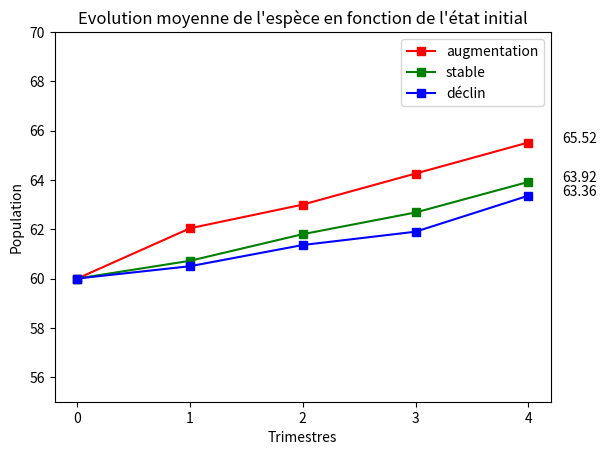
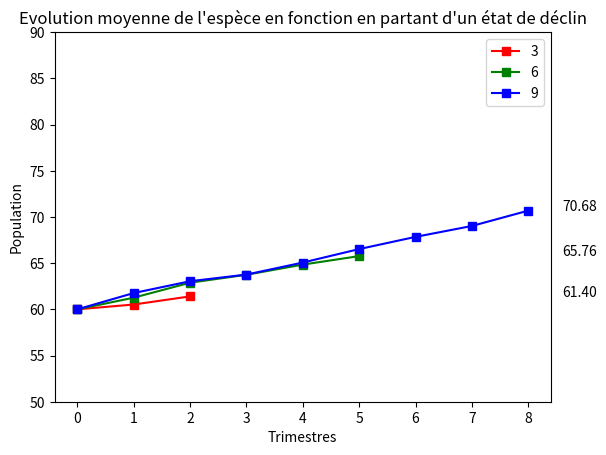

Source code (Python) for these figures, in order:
import numpy as np
import matplotlib.pyplot as plt
from random import choices

"""
Un exemple où la programmation dynamique markovienne peut être utilisée est dans la modélisation de l'évolution d'une espèce 
dans un environnement modifié par l'homme.

Client : une équipe de conservation souhaite décider de la politique à adopter pour protéger une espèce en voie de disparition.
Il s'agit d'un problème stochastique car les facteurs détérminants l'évolution d'une espèce sont nombreux (alimentation, environnement, reproduction, etc...)

On modélise le problème comme ceci :
    états : population stable, population en augmentation, population en déclin.
    actions : mise en place de zones protégées, la réintroduction de spécimens sauvages
    incertitudes: problème stochastique car facteurs incertains nombreux (alimentation, environnement, reproduction, etc...)

Nous pouvons utiliser la programmation dynamique markovienne pour déterminer la politique optimale pour chaque état de la population de l'espèce.
Nous considérons que l'état de la population de l'espèce change au fil du temps en fonction des actions prises par l'équipe de conservation.

En utilisant les équations de récurrence de Bellman, nous pouvons déterminer la valeur de chaque état et les politiques optimales pour chaque étape.
Nous pourrions montrer à l'équipe de conservation un tableau comparant les coûts et les effets sur la population de l'espèce pour chaque politique envisagée.
Cela permettrait de leur montrer la valeur de la programmation dynamique markovienne pour prendre des décisions sous incertitude dans ce genre de situation.

href : http://www-laplace.inrialpes.fr/publications/Rayons/Tapus02.pdf

"""

# nombre d'états
nb_states = 3
states = {0:"population en augmentation", 1:"population stable", 2:"population en declin"}
# nombre d'actions de transition
nb_actions = 2
actions = {0:"zones protegees", 1:"reintroduction de specimens"}

# matrice de transition
P = [[[0.6, 0.3, 0.1], # S0 -> a0
      [0.3, 0.4, 0.3], # S1 -> a0
      [0.1, 0.5, 0.4]], # S2 -> a0
      
     [[0.7, 0.3, 0.0], # S0 -> a1
      [0.4, 0.4, 0.2], # S1 -> a1
      [0.2, 0.5, 0.3]]] # S2 -> a1

# récompenses
R = [4,1,-3]

# profits
policy = np.zeros((nb_actions))
profits = np.zeros((nb_actions))


def initialisation(N, J, mu):
    for i in range(nb_states):
        for a in range(nb_actions):
            # on somme la récompense d'un état + (probabilité de transition * le profit de l'état suivant)
            profits[a] = R[i] + np.sum([P[a][i][j] for j in [k  for k in range(nb_states) if k!=i]])
        J[N-1][i] = np.max(profits)
        mu[N-1][i] = np.argmax(profits)

    #print("J(5): {0:.2f} | {1:.2f} | {2:.2f}".format(J[N-1][0],J[N-1][1],J[N-1][2]))
    #print("mu(5): {0}, {1}, {2}".format(mu[N-1][0],mu[N-1][1],mu[N-1][2]), end="\n\n")

# boucle principale
def main_boucle(N, J, mu):
    for t in reversed(range(N)):
        for i in range(nb_states):
            for a in range(nb_actions):
                profits[a] = R[i] + np.sum([P[a][i][j]*J[t+1][i] for j in [k  for k in range(nb_states) if k!=i]])
            J[t][i] = np.max(profits[a])
            #print("J({0})[{1}]: {2:.2f} ".format(t+1, i, J[t][i]), end="| ")
            mu[t][i] = np.argmax(profits)
            #print("mu({0})[{1}]: {2}".format(t+1, i, mu[t][i]))
        
        #print('')
        #for i in range(nb_states):
        #    print("J({0})[{1}]: {2:.2f}".format(t+1, i, J[t][i]), end=" ")
        #print('')
        #for i in range(nb_states):
        #    print("mu({0})[{1}]: {2}".format(t+1, i, mu[t][i]), end=" ")
        #print("\n")

    #J_0 = np.max(J[0])
    #print("J({0}): {1:.2f} ".format(0, J_0))
    #print("Finalement la strategie optimale est :")
    #print(mu[0])
    #print()

    return J, mu

def plot_by_InitState(N, population):
    tab=[]
    init_state = [0, 1, 2]
    # J(x) : population à l'étape k (semestre k) si le client a pris ses decisions de facon optimale
    J = np.zeros((N+1,nb_states))
    # mu(x) : politique optimale a l'etat k
    mu = np.zeros((N+1,nb_states))

    # initialisation de J
    initialisation(N, J, mu)
    # boucle principale
    J, mu = main_boucle(N, J, mu)
    
    for s in init_state:
        moyenne = []
        for n in range(50):
            J_bis = np.zeros(np.shape(J))
            for t in range(N):
                J_bis[t] = J[N-t]
            
            state = s
            next_action = int(mu[0][state])
            sequence = []
            for t in range(N):
                weights = P[next_action][state]
                state = choices([0,1,2], weights)[0]
                next_action = int(mu[0][state])
                sequence.append(state)
        
            results = [60]
            for i in range(1,len(sequence)):
                results.append(results[i-1]+R[sequence[i]])
            moyenne.append(results)
        mean = np.mean(moyenne, axis=0)
        tab.append(mean)
        #Affichage de la valeur optimale et de la politique optimale
        print("Resultats pour l'etat initial {0}...".format(s))
        J_0 = mean[N-1]
        print("J({0}): {1:.2f} ".format(0, J_0))
        print("Finalement la strategie optimale est :")
        print(mu[0])
    
    print()
        
    plt.figure(1)
    c = ['r','g','b']
    for i in range(len(init_state)):
        plt.plot(np.arange(N), tab[i], marker="s", color=c[i])
        plt.annotate('%0.2f' % tab[i].max(), xy=(1, tab[i].max()), xytext=(8, 0), 
                 xycoords=('axes fraction', 'data'), textcoords='offset points')
    
    plt.xlabel('Trimestres')
    plt.ylabel('Population')
    plt.title('Evolution moyenne de l\'espèce en fonction de l\'état initial')
    plt.xticks(np.arange(N))
    plt.ylim(55,70)
    plt.legend(['augmentation', 'stable', 'déclin'])
    plt.show()


def plot_by_N(population):
    tab=[]
    trimestres = [3, 6, 9]
    J_0 = 0
    mu = []
    J = []
    for N in trimestres:
        moyenne = []
        for n in range(50):
            # J(x) : population à l'étape k (semestre k) si le client a pris ses decisions de facon optimale
            J = np.zeros((N+1,nb_states))
            # mu(x) : politique optimale a l'etat k
            mu = np.zeros((N+1,nb_states))

            # initialisation de J
            initialisation(N, J, mu)

            # boucle principale
            J, mu = main_boucle(N, J, mu)

            #print("De manière générale il faut adopter la politique suivante pour chacun des etats :")
            #opti = np.matrix([[int(mu[t][i]) for i in range(nb_states)] for t in range(N-1)]).mean(0)
            #print([actions[np.array(opti)[0][i]] for i in range(nb_states)])

            # affichage des graphs
            #plot_opti(N, J, mu)

            J_bis = np.zeros(np.shape(J))
            for t in range(N):
                J_bis[t] = J[N-t]
            
            state = 2
            next_action = int(mu[0][state])
            sequence = []
            for t in range(N):
                weights = P[next_action][state]
                state = choices([0,1,2], weights)[0]
                next_action = int(mu[0][state])
                sequence.append(state)
        
            results = [60]
            for i in range(1,len(sequence)):
                results.append(results[i-1]+R[sequence[i]])
            moyenne.append(results)
        mean = np.mean(moyenne, axis=0)
        tab.append(mean)
        #Affichage de la valeur optimale et de la politique optimale
        print("Resultats plot by N...")
        J_0 = mean[N-1]
        print("J({0}): {1:.2f} ".format(0, J_0))
        print("Finalement la strategie optimale est :")
        print(mu[0])
    
    plt.figure(2)
    c = ['r','g','b']
    for i in range(len(trimestres)):
        N = trimestres[i]
        t = np.arange(len(tab[i]))
        plt.plot(t, tab[i], marker="s", color=c[i])
        plt.annotate('%0.2f' % tab[i].max(), xy=(1, tab[i].max()), xytext=(8, 0), 
                 xycoords=('axes fraction', 'data'), textcoords='offset points')
        i+=1

    plt.xlabel('Trimestres')
    plt.ylabel('Population')
    plt.title('Evolution moyenne de l\'espèce en fonction en partant d\'un état de déclin')
    plt.xticks(np.arange(N))
    plt.ylim(50,90)
    plt.legend(['3', '6', '9'])

    plt.show()


def main():
    # population initiale
    population = 36
    # N : nombre de trimestres d'observation
    N = 5

    plot_by_InitState(N,population)

    plot_by_N(population)

if __name__ == "__main__":
    main()
